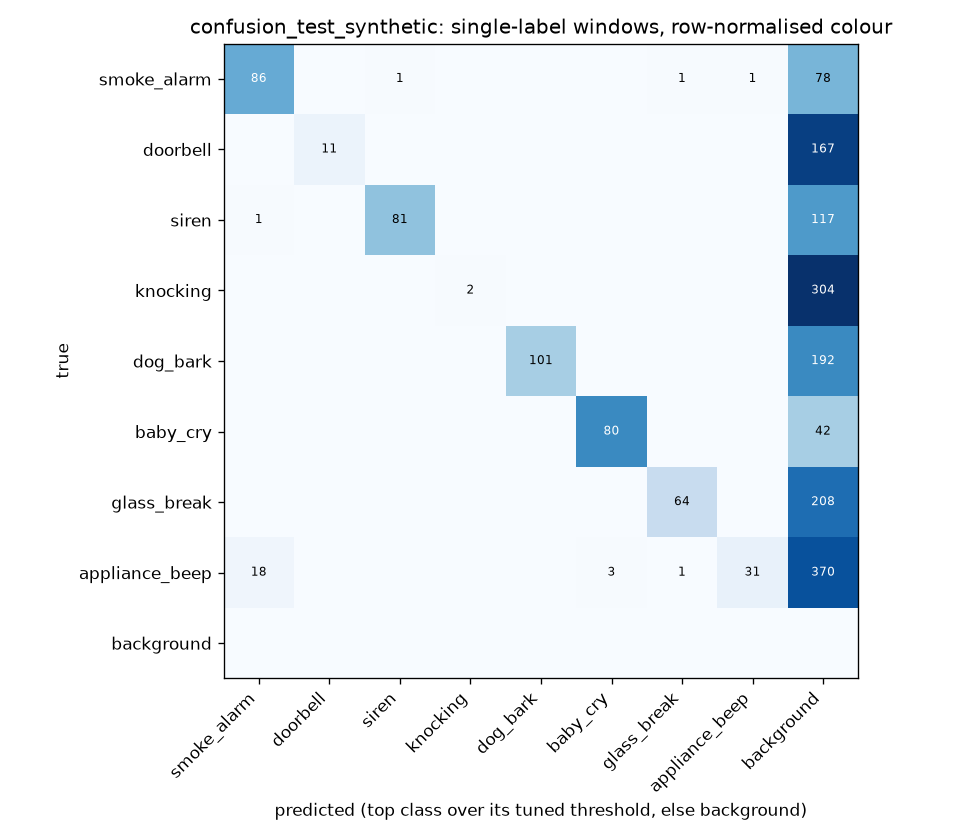

The file beside this chart, header and first rows:
true\pred, smoke_alarm, doorbell, siren, knocking, dog_bark, baby_cry, glass_break, appliance_beep, background
smoke_alarm, 86, 0, 1, 0, 0, 0, 1, 1, 78
doorbell, 0, 11, 0, 0, 0, 0, 0, 0, 167
siren, 1, 0, 81, 0, 0, 0, 0, 0, 117
knocking, 0, 0, 0, 2, 0, 0, 0, 0, 304
dog_bark, 0, 0, 0, 0, 101, 0, 0, 0, 192
baby_cry, 0, 0, 0, 0, 0, 80, 0, 0, 42
glass_break, 0, 0, 0, 0, 0, 0, 64, 0, 208
appliance_beep, 18, 0, 0, 0, 0, 3, 1, 31, 370
background, 0, 0, 0, 0, 0, 0, 0, 0, 0
